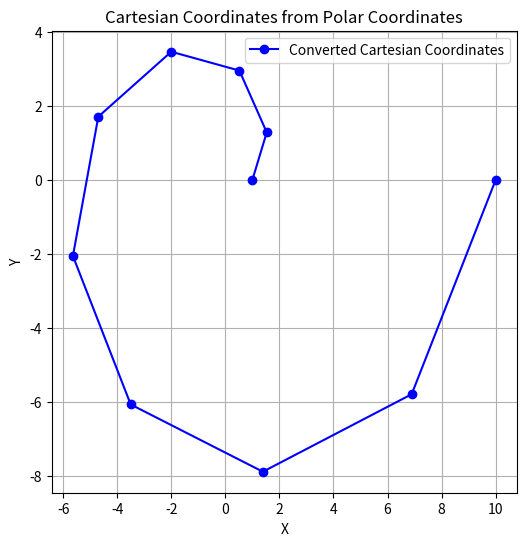
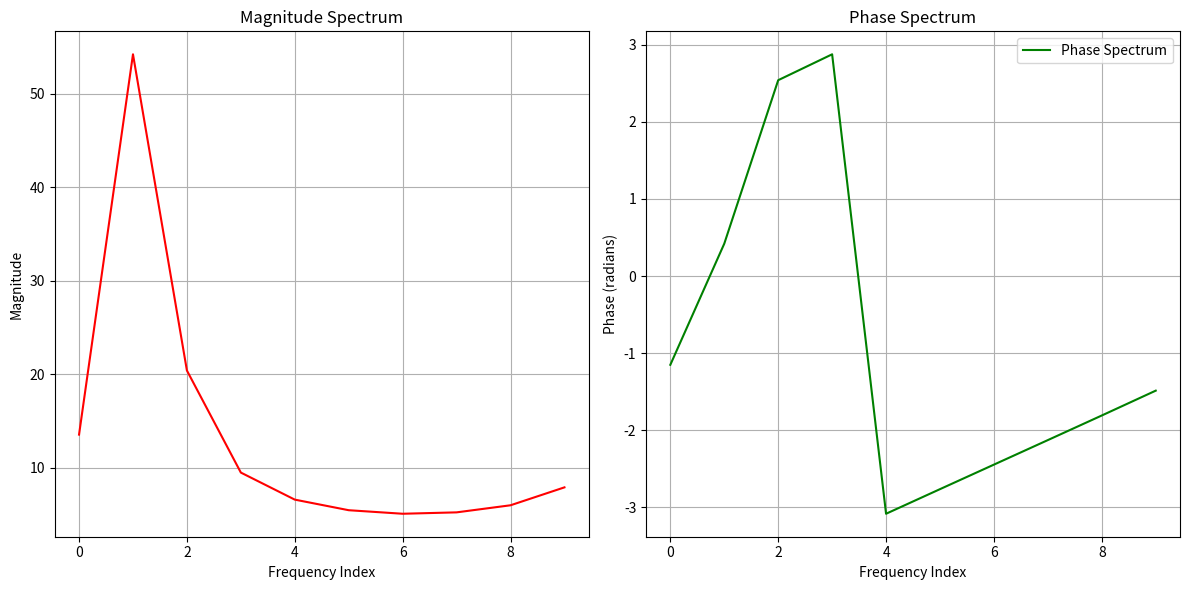

These charts were generated, in order, by the following Python code:
import numpy as np
import matplotlib.pyplot as plt

# 示例极坐标数据 (r, theta)
# r 是径向距离，theta 是角度 (弧度制)
r = np.array([1, 2, 3, 4, 5, 6, 7, 8, 9, 10])
theta = np.linspace(0, 2 * np.pi, len(r))  # 生成等间隔的角度 (0 到 2*pi)

# 1. 将极坐标转换为笛卡尔坐标 (x, y)
x = r * np.cos(theta)  # x = r * cos(θ)
y = r * np.sin(theta)  # y = r * sin(θ)

# 可视化极坐标转换后的笛卡尔坐标
plt.figure(figsize=(6, 6))
plt.plot(x, y, 'bo-', label='Converted Cartesian Coordinates')
plt.title("Cartesian Coordinates from Polar Coordinates")
plt.xlabel("X")
plt.ylabel("Y")
plt.grid(True)
plt.legend()
plt.savefig('Cartesian Coordinates.png')
plt.show()

# 2. 对笛卡尔坐标进行傅里叶变换 (可以使用复数 FFT)
signal = x + 1j * y  # 将 x 和 y 合并为复数信号（实部是 x，虚部是 y）

# 3. 执行快速傅里叶变换 (FFT)
fft_result = np.fft.fft(signal)

# 4. 提取傅里叶特征
# 幅度谱 (Magnitude Spectrum)
magnitude = np.abs(fft_result)

# 相位谱 (Phase Spectrum)
phase = np.angle(fft_result)

# 5. 可视化傅里叶特征 (幅度谱和相位谱)
plt.figure(figsize=(12, 6))

# 绘制幅度谱
plt.subplot(1, 2, 1)
plt.plot(magnitude, 'r-', label='Magnitude Spectrum')
plt.title("Magnitude Spectrum")
plt.xlabel("Frequency Index")
plt.ylabel("Magnitude")
plt.grid(True)

# 绘制相位谱
plt.subplot(1, 2, 2)
plt.plot(phase, 'g-', label='Phase Spectrum')
plt.title("Phase Spectrum")
plt.xlabel("Frequency Index")
plt.ylabel("Phase (radians)")
plt.grid(True)

plt.tight_layout()
plt.legend()
plt.savefig('PhaseSpectrum.png')
plt.show()

# 打印傅里叶变换的幅度和相位特征
print("Magnitude Spectrum:", magnitude)
print("Phase Spectrum:", phase)
